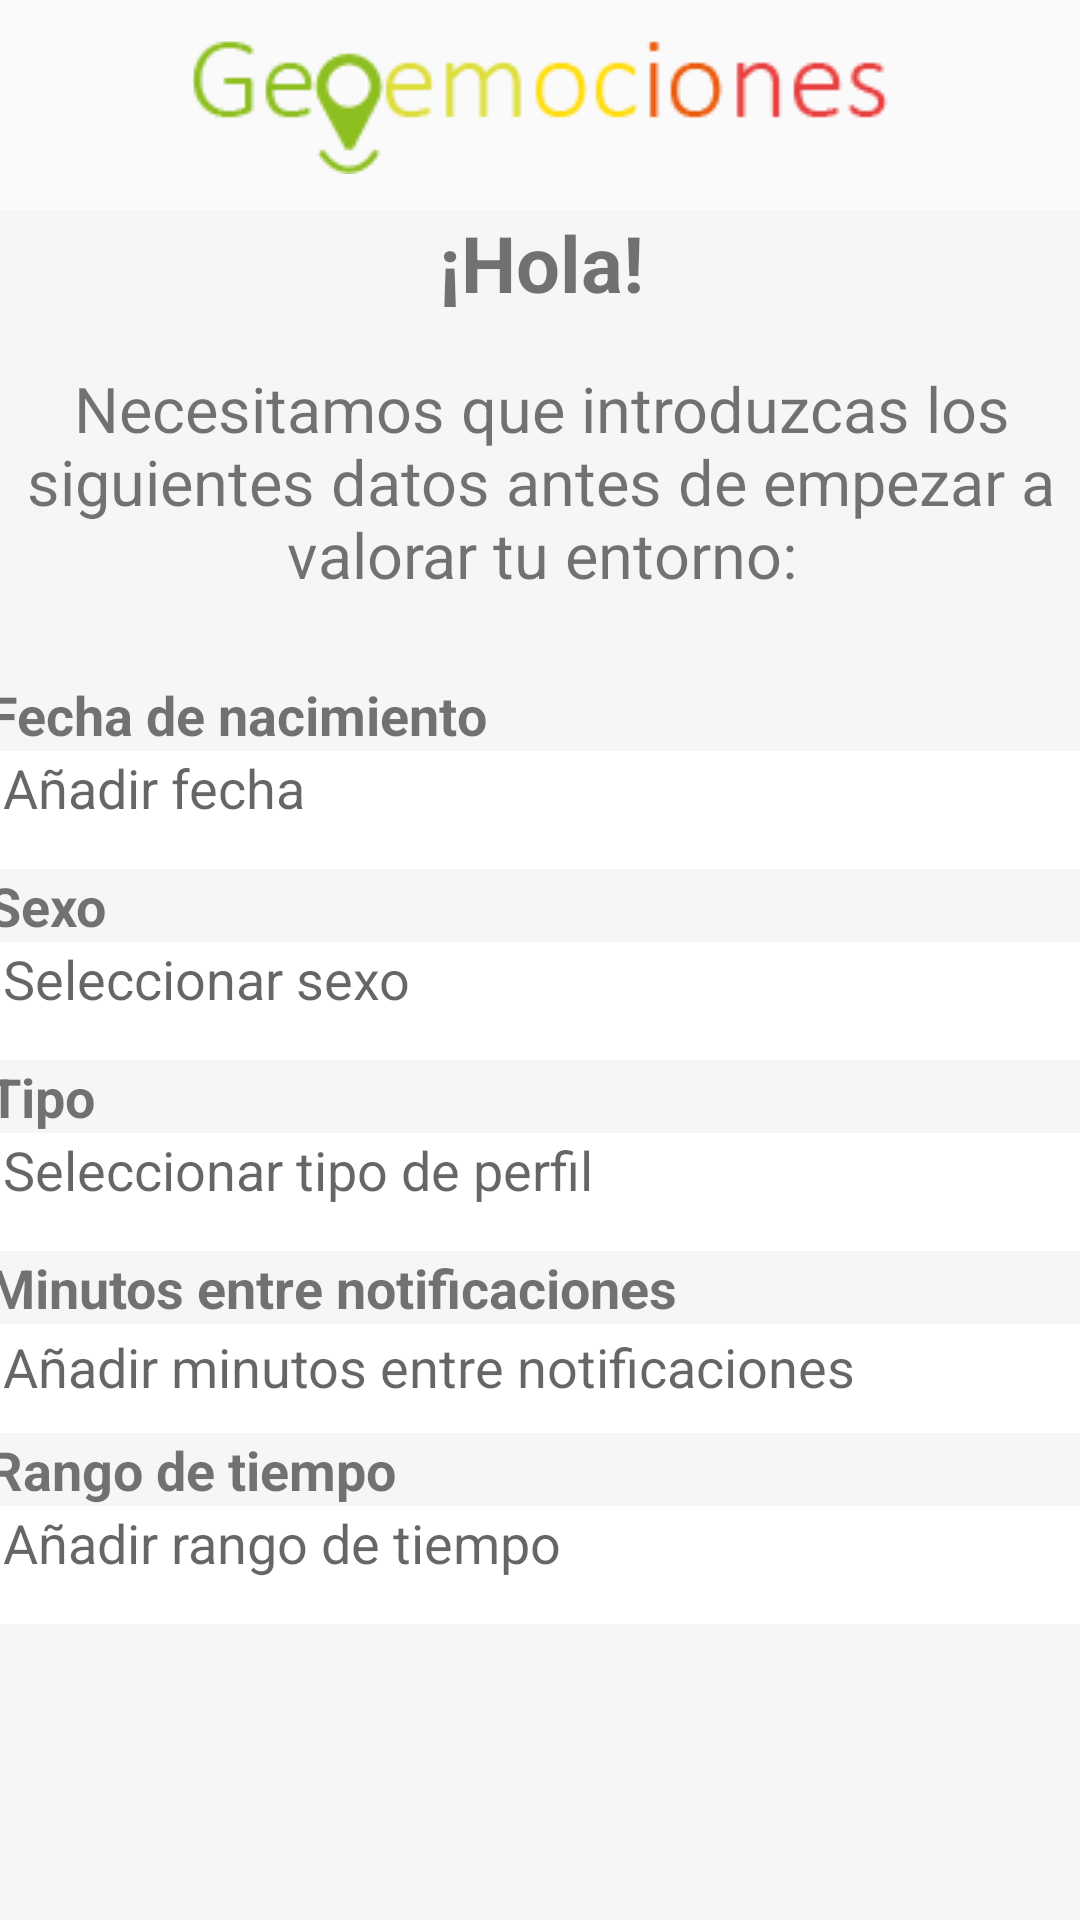

Android layout source for this screen:
<!-- AndroidManifest.xml: application theme AppTheme.NoActionBar -->
<!-- res/layout/fragment_profile.xml -->
<?xml version="1.0" encoding="utf-8"?>
<FrameLayout xmlns:android="http://schemas.android.com/apk/res/android"
    xmlns:app="http://schemas.android.com/apk/res-auto"
    xmlns:tools="http://schemas.android.com/tools"
    android:layout_height="match_parent"
    android:layout_width="match_parent"
    >

    <androidx.constraintlayout.widget.ConstraintLayout
        android:layout_width="match_parent"
        android:layout_height="match_parent"
        tools:context=".MainActivity"
        >

        <ImageView
            android:id="@+id/imageView2"
            android:layout_width="wrap_content"
            android:layout_height="wrap_content"
            app:layout_constraintBottom_toTopOf="@+id/linearLayout"
            app:layout_constraintEnd_toEndOf="parent"
            app:layout_constraintHorizontal_bias="0.497"
            app:layout_constraintStart_toStartOf="parent"
            app:layout_constraintTop_toTopOf="parent"
            app:layout_constraintVertical_bias="0.336"
            app:srcCompat="@drawable/logo" />

        <LinearLayout
            android:id="@+id/linearLayout"
            android:layout_width="409dp"
            android:layout_height="570dp"
            android:background="#F6F6F6"
            android:orientation="vertical"
            app:layout_constraintBottom_toBottomOf="parent"
            app:layout_constraintEnd_toEndOf="parent"
            app:layout_constraintStart_toStartOf="parent"
            app:layout_constraintTop_toTopOf="parent"
            app:layout_constraintVertical_bias="1.0">

            <LinearLayout
                android:layout_width="match_parent"
                android:layout_height="52dp"
                android:orientation="horizontal">

                <TextView
                    android:id="@+id/hola"
                    android:layout_width="wrap_content"
                    android:layout_height="wrap_content"
                    android:layout_weight="1"
                    android:text="@string/saludo"
                    android:textAlignment="center"
                    android:textSize="26sp"
                    android:textStyle="bold" />
            </LinearLayout>

            <LinearLayout
                android:layout_width="match_parent"
                android:layout_height="104dp"
                android:orientation="horizontal"
                android:paddingLeft="5dp"
                android:paddingRight="5dp">

                <TextView
                    android:id="@+id/smsinit"
                    android:layout_width="wrap_content"
                    android:layout_height="111dp"
                    android:layout_weight="1"
                    android:text="@string/smsinit"
                    android:textAlignment="center"
                    android:textSize="21sp" />

            </LinearLayout>

            <LinearLayout
                android:layout_width="match_parent"
                android:layout_height="wrap_content"
                android:orientation="horizontal">

                <TextView
                    android:id="@+id/fechanac"
                    android:layout_width="wrap_content"
                    android:layout_height="wrap_content"
                    android:layout_weight="1"
                    android:paddingLeft="20dp"
                    android:text="@string/fechanac"
                    android:textSize="18sp"
                    android:textStyle="bold" />
            </LinearLayout>

            <LinearLayout
                android:layout_width="match_parent"
                android:layout_height="wrap_content"
                android:background="@android:color/background_light"
                android:orientation="horizontal">

                <TextView
                    android:id="@+id/fechanachint"
                    android:layout_width="wrap_content"
                    android:layout_height="wrap_content"
                    android:layout_weight="1"
                    android:editable="false"
                    android:hint="@string/fechanachint"
                    android:onClick="funDate"
                    android:paddingLeft="25sp"
                    android:paddingBottom="15sp"
                    android:textSize="18sp" />


            </LinearLayout>

            <LinearLayout
                android:layout_width="match_parent"
                android:layout_height="wrap_content"
                android:orientation="horizontal">

                <TextView
                    android:id="@+id/sexo"
                    android:layout_width="wrap_content"
                    android:layout_height="wrap_content"
                    android:layout_weight="1"
                    android:paddingLeft="20dp"
                    android:text="@string/sexo"
                    android:textSize="18sp"
                    android:textStyle="bold"
                    tools:text="@string/sexo" />
            </LinearLayout>

            <LinearLayout
                android:layout_width="match_parent"
                android:layout_height="wrap_content"
                android:background="@android:color/background_light"
                android:orientation="horizontal">

                <TextView
                    android:id="@+id/sexohint"
                    android:layout_width="wrap_content"
                    android:layout_height="wrap_content"
                    android:layout_weight="1"
                    android:editable="false"
                    android:hint="@string/sexohint"
                    android:onClick="funSex"
                    android:paddingLeft="25sp"
                    android:paddingBottom="15sp"
                    android:textSize="18sp" />

            </LinearLayout>

            <LinearLayout
                android:layout_width="match_parent"
                android:layout_height="wrap_content"
                android:orientation="horizontal">

                <TextView
                    android:id="@+id/tipo"
                    android:layout_width="wrap_content"
                    android:layout_height="wrap_content"
                    android:layout_weight="1"
                    android:paddingLeft="20dp"
                    android:text="@string/tipo"
                    android:textSize="18sp"
                    android:textStyle="bold"
                    tools:text="@string/tipo" />
            </LinearLayout>

            <LinearLayout
                android:layout_width="match_parent"
                android:layout_height="wrap_content"
                android:background="@android:color/background_light"
                android:orientation="horizontal">

                <TextView
                    android:id="@+id/tipohint"
                    android:layout_width="wrap_content"
                    android:layout_height="wrap_content"
                    android:layout_weight="1"
                    android:editable="true"
                    android:hint="@string/tipohint"
                    android:onClick="funType"
                    android:paddingLeft="25sp"
                    android:paddingBottom="15sp"
                    android:textSize="18sp" />
            </LinearLayout>

            <LinearLayout
                android:layout_width="match_parent"
                android:layout_height="wrap_content"
                android:orientation="horizontal">

                <TextView
                    android:id="@+id/minutos"
                    android:layout_width="wrap_content"
                    android:layout_height="wrap_content"
                    android:layout_weight="1"
                    android:paddingLeft="20dp"
                    android:text="@string/minutos"
                    android:textSize="18sp"
                    android:textStyle="bold"
                    tools:text="@string/minutos" />
            </LinearLayout>

            <LinearLayout
                android:layout_width="match_parent"
                android:layout_height="wrap_content"
                android:background="@android:color/background_light"
                android:orientation="horizontal">

                <EditText
                    android:id="@+id/minutoshint"
                    android:layout_width="wrap_content"
                    android:layout_height="match_parent"
                    android:layout_weight="1"
                    android:backgroundTint="@android:color/transparent"
                    android:hint="@string/minutoshint"
                    android:inputType="number"
                    android:paddingLeft="25sp"
                    android:paddingTop="2sp"
                    android:paddingBottom="10sp"
                    android:textSize="18sp" />

            </LinearLayout>

            <LinearLayout
                android:layout_width="match_parent"
                android:layout_height="wrap_content"
                android:orientation="horizontal">

                <TextView
                    android:id="@+id/rango"
                    android:layout_width="wrap_content"
                    android:layout_height="wrap_content"
                    android:layout_weight="1"
                    android:paddingLeft="20dp"
                    android:text="@string/rango"
                    android:textSize="18sp"
                    android:textStyle="bold"
                    tools:text="@string/rango" />
            </LinearLayout>

            <LinearLayout
                android:layout_width="match_parent"
                android:layout_height="wrap_content"
                android:background="@android:color/background_light"
                android:orientation="horizontal">

                <TextView
                    android:id="@+id/rangohint"
                    android:layout_width="wrap_content"
                    android:layout_height="wrap_content"
                    android:layout_weight="1"
                    android:editable="false"
                    android:hint="@string/rangohint"
                    android:onClick="funRank"
                    android:paddingLeft="25sp"
                    android:paddingBottom="15sp"
                    android:textSize="18sp" />

            </LinearLayout>

        </LinearLayout>

    </androidx.constraintlayout.widget.ConstraintLayout>
</FrameLayout>
<!-- resources referenced by this layout -->
<resources>
  <!-- drawable logo: png bitmap (drawable, 3026 bytes) -->
  <string name="fechanac">Fecha de nacimiento</string>
  <string name="fechanachint">Añadir fecha</string>
  <string name="minutos">Minutos entre notificaciones</string>
  <string name="minutoshint">Añadir minutos entre notificaciones</string>
  <string name="rango">Rango de tiempo</string>
  <string name="rangohint">Añadir rango de tiempo</string>
  <string name="saludo">¡Hola!</string>
  <string name="sexo">Sexo</string>
  <string name="sexohint">Seleccionar sexo</string>
  <string name="smsinit">Necesitamos que introduzcas los siguientes datos antes de empezar a valorar tu entorno:</string>
  <string name="tipo">Tipo</string>
  <string name="tipohint">Seleccionar tipo de perfil</string>
  <style name="AppTheme.NoActionBar" parent="Theme.AppCompat.Light.NoActionBar">
          <item name="windowActionBar">false</item>
          <item name="windowNoTitle">true</item>
      </style>
</resources>
